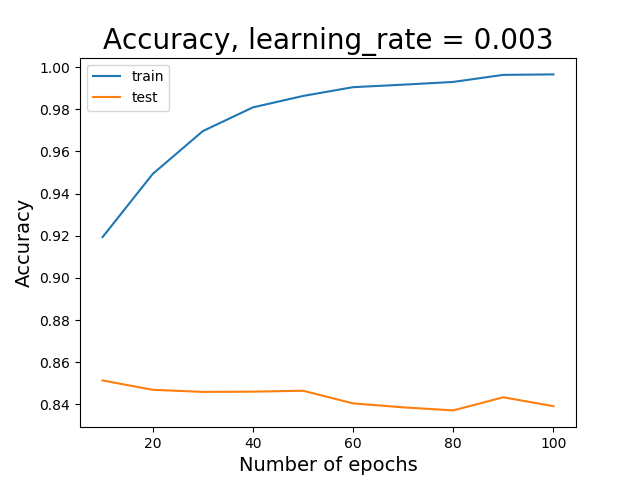

The data file committed next to this chart (first rows):
, train, test
0, 0.9193, 0.8513
1, 0.9493, 0.8469
2, 0.9696, 0.8459
3, 0.9809, 0.846
4, 0.9863, 0.8464
5, 0.9905, 0.8404
6, 0.9917, 0.8386
7, 0.993, 0.8371
8, 0.9963, 0.8433
9, 0.9965, 0.8391
